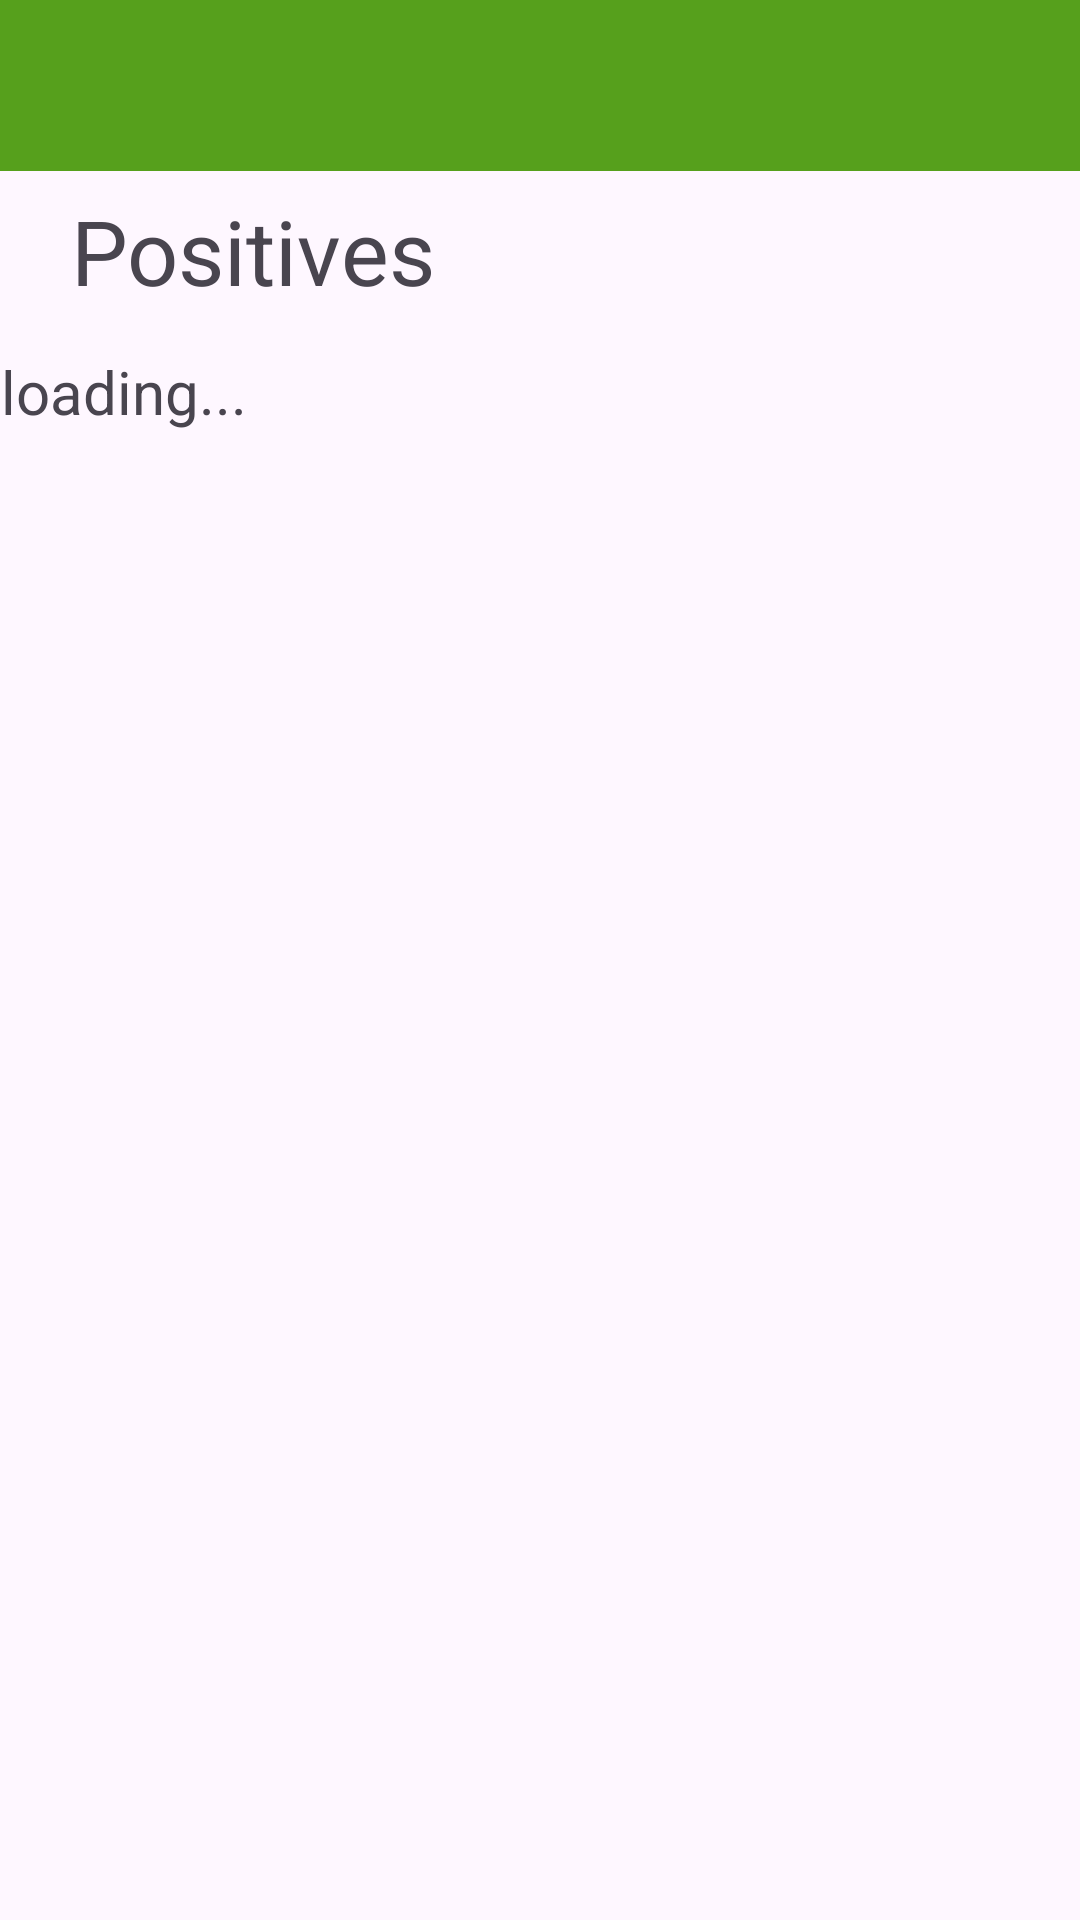

Write the Android layout XML for this screen, with the resource values it uses.
<!-- AndroidManifest.xml: application theme Theme.Finaltry -->
<!-- res/layout/activity_item_details.xml -->
<?xml version="1.0" encoding="utf-8"?>
<androidx.constraintlayout.widget.ConstraintLayout xmlns:android="http://schemas.android.com/apk/res/android"
    xmlns:app="http://schemas.android.com/apk/res-auto"
    xmlns:tools="http://schemas.android.com/tools"
    android:id="@+id/main"
    android:layout_width="match_parent"
    android:layout_height="match_parent"
    tools:context=".itemDetails">

    <androidx.constraintlayout.widget.ConstraintLayout
        android:layout_width="410dp"
        android:layout_height="57dp"
        android:background="@color/background"
        app:layout_constraintBottom_toBottomOf="parent"
        app:layout_constraintEnd_toEndOf="parent"
        app:layout_constraintHorizontal_bias="0.0"
        app:layout_constraintStart_toStartOf="parent"
        app:layout_constraintTop_toTopOf="parent"
        app:layout_constraintVertical_bias="0.0" />


    <TextView
        android:id="@+id/positives"
        android:layout_width="359dp"
        android:layout_height="476dp"
        android:scrollbars="vertical"
        android:text="loading..."
        android:textSize="20.0dip"
        app:layout_constraintBottom_toBottomOf="parent"
        app:layout_constraintEnd_toEndOf="parent"
        app:layout_constraintHorizontal_bias="0.307"
        app:layout_constraintStart_toStartOf="parent"
        app:layout_constraintTop_toTopOf="parent"
        app:layout_constraintVertical_bias="0.713" />

    <TextView
        android:id="@+id/textView3"
        android:layout_width="164dp"
        android:layout_height="40dp"
        android:text="Positives"
        android:textSize="30.0dip"
        app:layout_constraintBottom_toTopOf="@+id/positives"
        app:layout_constraintEnd_toEndOf="parent"
        app:layout_constraintHorizontal_bias="0.121"
        app:layout_constraintStart_toStartOf="parent"
        app:layout_constraintTop_toTopOf="parent"
        app:layout_constraintVertical_bias="0.821" />
</androidx.constraintlayout.widget.ConstraintLayout>
<!-- resources referenced by this layout -->
<resources>
  <color name="background">#56A01C</color>
  <style name="Theme.Finaltry" parent="Base.Theme.Finaltry" />
  <style name="Base.Theme.Finaltry" parent="Theme.Material3.DayNight.NoActionBar">
          
          
      </style>
</resources>
